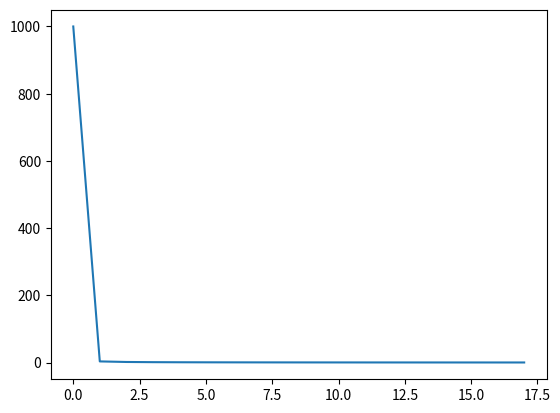

The matplotlib source for this figure:
import matplotlib.pyplot as plt
import numpy as np

# Initialise population size
population_size = 2.3e5
print('Population Size: ', population_size)

# Generate frequency value (f)
f = np.linspace(0.001, 5, 18)
print('Frequency value (f): ', f)

inverse_f = 1 / f
print('Inverse of frequency values (1/f)', inverse_f)

plt.plot(inverse_f)
plt.show()
